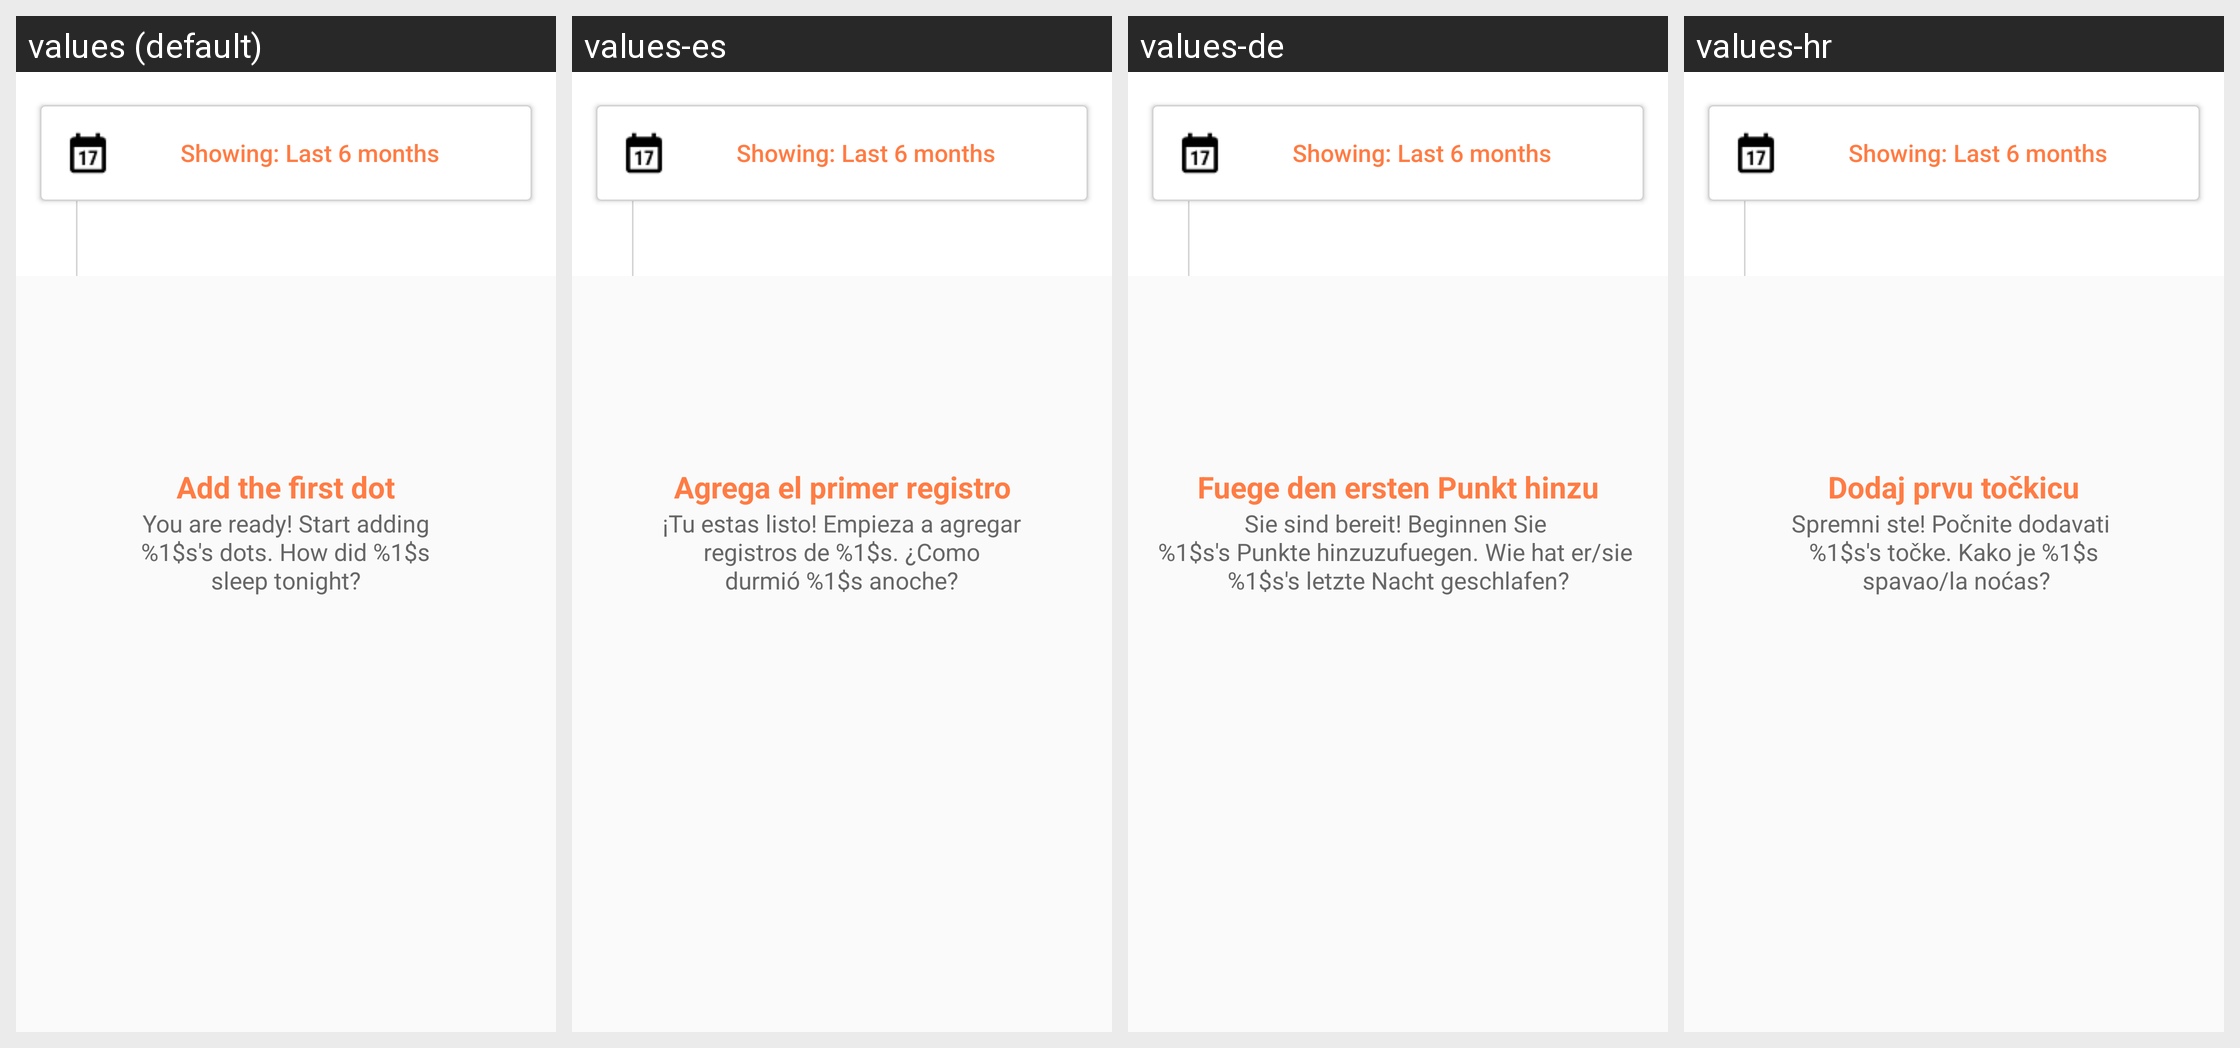

The same Android screen rendered under several of its app's locales, left to right. List the strings drawn on it with the default value and each locale's translation.
Android screen res/layout/custom_empty_list.xml rendered under 4 locales, left to right: values (default), values-es, values-de, values-hr. Device: Nexus 5 (rendered at 1080×1920; each locale shown at half size, 540×960, under a caption strip naming it); theme AppTheme.
Strings drawn on this screen, with the default value and each locale's value (text and hints the layout hard-codes, and strings that could not be matched under every locale, appear in the picture but are not listed):

feed_title_list_empty
  values: Add the first dot
  values-es: Agrega el primer registro
  values-de: Fuege den ersten Punkt hinzu
  values-hr: Dodaj prvu točkicu

feed_content_list_empty
  values: You are ready! Start adding
      %1$s's dots. How did %1$s
      sleep tonight?
  values-es: ¡Tu estas listo! Empieza a agregar
      registros de %1$s. ¿Como
      durmió %1$s anoche?
  values-de: Sie sind bereit! Beginnen Sie 
      %1$s's Punkte hinzuzufuegen. Wie hat er/sie 
      %1$s's letzte Nacht geschlafen?
  values-hr: Spremni ste! Počnite dodavati 
      %1$s's točke. Kako je %1$s
       spavao/la noćas?
